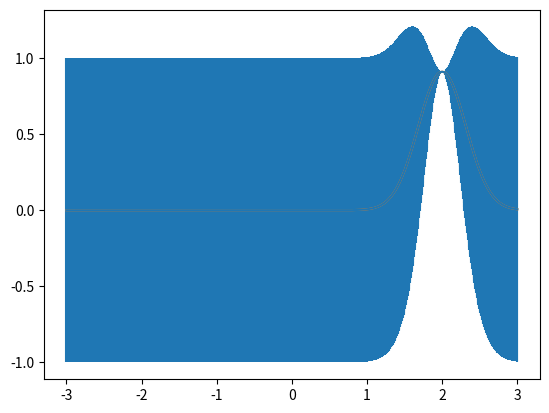

Recreate this plot in Python. (Note: this script raises an exception after producing the figure.)
# -*- coding: utf-8 -*-
"""
Created on Mon Mar 25 16:59:49 2024
Algunas ideas sobre los famosos procesos gaussianos
[redacted]
"""

import numpy as np
import matplotlib.pyplot as pl
def exponential_cov(x, y, params):
    """ esto es un kernel exponencial
        Simplemente para probar el juego
    """
    return params[0] * np.exp( -0.5 * params[1] * np.subtract.outer(x, y)**2)

def conditional(x_new, x, y, params):
    """ permite obtener la media y la varianza de las medidas
    en los puntos x_new, si conocemos el valor y de la medida en los
    puntos x
    """
    B = exponential_cov(x_new, x, params)
    C = exponential_cov(x, x, params)
    Cin = np.linalg.inv(C)
    A = exponential_cov(x_new, x_new, params)
    mu = B@Cin@y
    sigma = A - B@Cin@B.T
    return(mu.squeeze(), sigma.squeeze())

def predict(x, data, kernel, params, sigma, t):
    """predecimos los valores y_pred en el puntos a partir de los
    valores t en los puntos data (o eso creo)
    """
    k = [kernel(x, y, params) for y in data]
    Sinv = np.linalg.inv(sigma)
    y_pred = k@Sinv@t
    sigma_new = kernel(x, x, params) - k@Sinv@k
    return y_pred, sigma_new



#vamos con el ejemplo
theta = [1,10] #estos son los parametros del kernel gaussiano

#supongamos que partimos de una media 0
sigma0 = exponential_cov(0,0,theta)

#ahora vamos a obtener un valor a patir de una distribución gausiana
#de media cero y varianza 1
#y = [np.random.normal(scale=sigma0)]

#lo asociamos a un punto en el que hemos medido. x = 1.
x = [2.]
y = [np.sin(x[0])]
print(y)
sigma1 = exponential_cov(x, x, theta)

x_pred = np.linspace(-3,3,1000)

predictions = [predict(i, x, exponential_cov,theta, sigma1, y) for i in x_pred]

y_pred, sigmas = np.transpose(predictions)
pl.errorbar(x_pred,y_pred,yerr=sigmas,capsize=0)
pl.plot(x_pred,y_pred)

#calculamos para otro punto pero ahora, obtemos la varianza condi
#cionada a lo que ya hemos medido (el punto 1)
m,s = conditional([-0.7], x, y, theta)
y2 = np.sin(-0.7)

x.append(-0.7)
y.append(y)
sigma2 = exponential_cov(x,x,theta)

predictions = [predict(i, x, exponential_cov,theta, sigma2, y) for i in x_pred]

y_pred, sigmas = np.transpose(predictions)
pl.errorbar(x_pred,y_pred,yerr=sigmas,capsize=0)
pl.plot(x_pred,y_pred)

x_more = np.arange(-2.5,0.05,2.5)
x += x_more.tolist()


